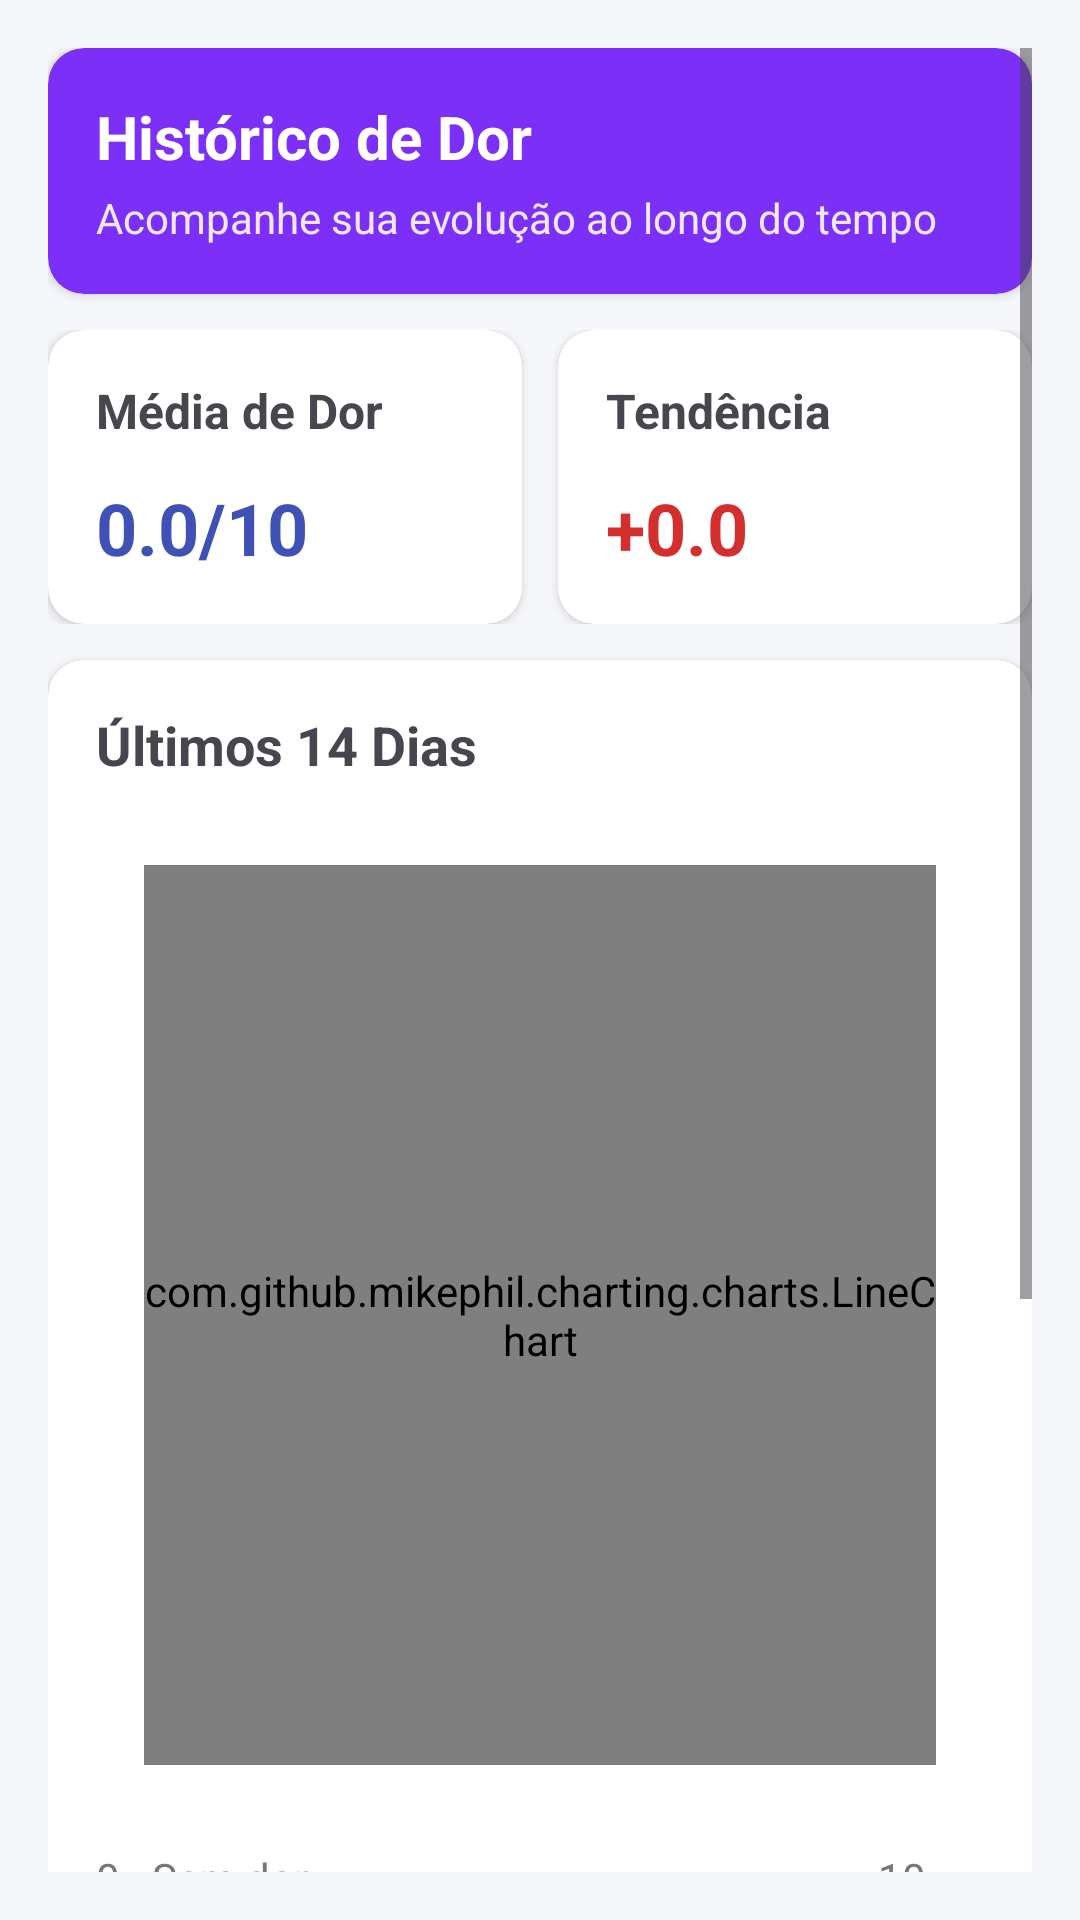

This screen was rendered from an Android layout file. Write that file and the resources it references.
<!-- AndroidManifest.xml: application theme Theme.Osteoapp -->
<!-- res/layout/activity_history.xml -->
<?xml version="1.0" encoding="utf-8"?>
<ScrollView xmlns:android="http://schemas.android.com/apk/res/android"
    xmlns:app="http://schemas.android.com/apk/res-auto"
    xmlns:tools="http://schemas.android.com/tools"
    android:layout_width="match_parent"
    android:layout_height="match_parent"
    android:padding="16dp"
    android:background="#F5F7FA">

    <LinearLayout
        android:layout_width="match_parent"
        android:layout_height="wrap_content"
        android:orientation="vertical">

        <androidx.cardview.widget.CardView
            android:layout_width="match_parent"
            android:layout_height="wrap_content"
            android:layout_marginBottom="12dp"
            app:cardCornerRadius="12dp"
            app:cardBackgroundColor="#7B2FF7">

            <LinearLayout
                android:layout_width="match_parent"
                android:layout_height="wrap_content"
                android:orientation="vertical"
                android:padding="16dp">

                <TextView
                    android:id="@+id/titleHistorico"
                    android:layout_width="wrap_content"
                    android:layout_height="wrap_content"
                    android:text="Histórico de Dor"
                    android:textColor="#FFFFFF"
                    android:textSize="20sp"
                    android:textStyle="bold"/>

                <TextView
                    android:layout_width="wrap_content"
                    android:layout_height="wrap_content"
                    android:text="Acompanhe sua evolução ao longo do tempo"
                    android:textColor="#EDE7F6"
                    android:textSize="14sp"
                    android:layout_marginTop="4dp"/>
            </LinearLayout>
        </androidx.cardview.widget.CardView>


        <LinearLayout
            android:layout_width="match_parent"
            android:layout_height="wrap_content"
            android:orientation="horizontal"
            android:weightSum="2"
            android:layout_marginBottom="12dp">

            <androidx.cardview.widget.CardView
                android:layout_width="0dp"
                android:layout_height="wrap_content"
                android:layout_weight="1"
                app:cardCornerRadius="12dp"
                android:layout_marginEnd="6dp">

                <LinearLayout
                    android:layout_height="wrap_content"
                    android:layout_width="match_parent"
                    android:padding="16dp"
                    android:orientation="vertical">

                    <TextView
                        android:layout_width="wrap_content"
                        android:layout_height="wrap_content"
                        android:text="Média de Dor"
                        android:textStyle="bold"
                        android:textSize="16sp"/>

                    <TextView
                        android:layout_width="wrap_content"
                        android:layout_height="wrap_content"
                        android:id="@+id/txtMediaDor"
                        android:layout_marginTop="12dp"
                        android:text="0.0/10"
                        android:textSize="24sp"
                        android:textStyle="bold"
                        android:textColor="#3F51B5"/>
                </LinearLayout>

            </androidx.cardview.widget.CardView>

            <androidx.cardview.widget.CardView
                android:layout_width="0dp"
                android:layout_height="wrap_content"
                android:layout_weight="1"
                app:cardCornerRadius="12dp"
                android:layout_marginStart="6dp">

                <LinearLayout
                    android:layout_height="wrap_content"
                    android:layout_width="match_parent"
                    android:padding="16dp"
                    android:orientation="vertical">

                    <TextView
                        android:layout_width="wrap_content"
                        android:layout_height="wrap_content"
                        android:text="Tendência"
                        android:textStyle="bold"
                        android:textSize="16sp"/>

                    <TextView
                        android:layout_width="wrap_content"
                        android:layout_height="wrap_content"
                        android:id="@+id/txtTendencia"
                        android:layout_marginTop="12dp"
                        android:text="+0.0"
                        android:textSize="24sp"
                        android:textStyle="bold"
                        android:textColor="#D32F2F"/>
                </LinearLayout>
            </androidx.cardview.widget.CardView>
        </LinearLayout>

        <androidx.cardview.widget.CardView
            android:layout_width="match_parent"
            android:layout_height="wrap_content"
            android:layout_marginBottom="12dp"
            app:cardCornerRadius="12dp">

            <LinearLayout
                android:layout_width="match_parent"
                android:layout_height="wrap_content"
                android:orientation="vertical"
                android:padding="16dp">

                <TextView
                    android:layout_width="wrap_content"
                    android:layout_height="wrap_content"
                    android:text="Últimos 14 Dias"
                    android:textSize="18sp"
                    android:textStyle="bold"
                    android:layout_marginBottom="12dp"/>

                <com.github.mikephil.charting.charts.LineChart
                    android:id="@+id/lineChart"
                    android:layout_width="match_parent"
                    android:layout_height="300dp"
                    android:layout_margin="16dp"/>

                <TextView
                    android:layout_width="match_parent"
                    android:layout_height="match_parent"
                    android:text="0 - Sem dor                                                         10 - Pior dor"
                    android:textColor="#777"
                    android:layout_marginTop="12dp"/>
            </LinearLayout>
        </androidx.cardview.widget.CardView>

        <androidx.cardview.widget.CardView
            android:layout_width="match_parent"
            android:layout_height="wrap_content"
            app:cardCornerRadius="12dp">

            <LinearLayout
                android:layout_width="match_parent"
                android:layout_height="wrap_content"
                android:padding="16dp"
                android:gravity="center"
                android:orientation="vertical">

                <TextView
                    android:layout_width="wrap_content"
                    android:layout_height="match_parent"
                    android:text="Registros Recentes"
                    android:textSize="18sp"
                    android:textStyle="bold"
                    android:layout_marginBottom="20dp"/>

                <ImageView
                    android:layout_width="40dp"
                    android:layout_height="40dp"
                    android:src="@android:drawable/stat_notify_error"/>

                <TextView
                    android:layout_width="wrap_content"
                    android:layout_height="match_parent"
                    android:text="Nenhum registro ainda"
                    android:id="@+id/txtRegistrosRecentes"
                    android:textSize="16sp"
                    android:layout_marginTop="8dp"
                    android:textColor="#666"/>

                <TextView
                    android:layout_height="wrap_content"
                    android:layout_width="match_parent"
                    android:text="Comece avaliando sua dor na página de avaliação"
                    android:textSize="14sp"
                    android:textColor="#888"
                    android:layout_marginTop="4dp"/>
            </LinearLayout>

        </androidx.cardview.widget.CardView>

        <Button
            android:layout_width="match_parent"
            android:layout_height="wrap_content"
            android:layout_marginTop="20dp"
            android:id="@+id/btnVoltarHistory"
            android:text="Voltar"/>

    </LinearLayout>
</ScrollView>
<!-- resources referenced by this layout -->
<resources>
  <style name="Theme.Osteoapp" parent="Base.Theme.Osteoapp" />
  <style name="Base.Theme.Osteoapp" parent="Theme.Material3.DayNight.NoActionBar">
          
          
      </style>
</resources>
